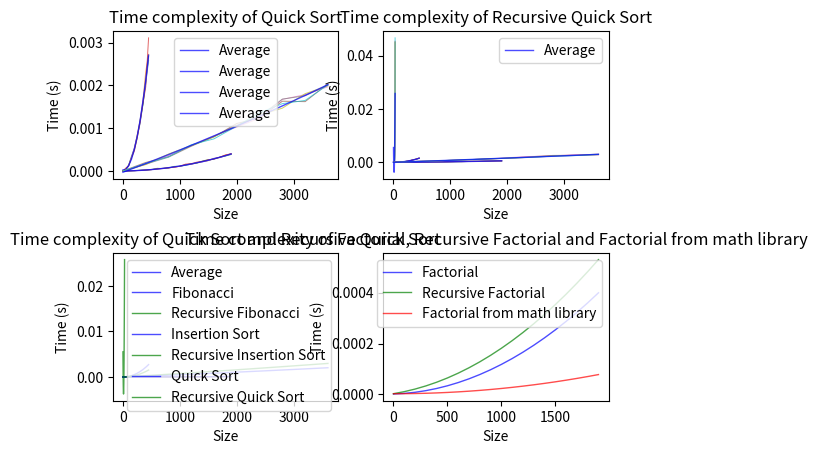

The matplotlib source for this figure:
import random
import sys
import time
import math
import matplotlib.pyplot as plt
import numpy as np


sys.setrecursionlimit(1000000)#maximalny pocet rekurzii
sys.set_int_max_str_digits(1000000)#maximalny pocet cifier 



"""Funkcia pre výpočet faktoriálu pomocou rekurzie a cyklu"""
def factorial_rec(n):
    if n == 0:
        return 1
    else:
        return n * factorial_rec(n - 1)


def factorial(n):
    result = 1
    for i in range(1, n + 1):
        result *= i
    return result


"""Funkcia pre výpočet Fibonacciho postupnosti pomocou rekurzie a cyklu"""
def fibonacci_rec(n):
    if n <= 1:
        return n
    else:
        return fibonacci_rec(n - 1) + fibonacci_rec(n - 2)
    
def fibonacci(n):
    if n <= 1:
        return n
    else:
        a, b = 0, 1
        for i in range(n - 1):
            a, b = b, a + b
        return b


"""Funkcia insertion sort pre triedenie zoznamu pomocou rekurzie a cyklu"""
def insertion_sort_rec(arr, n=None):
    if n is None:
        n = len(arr)
    if n <= 1:
        return arr
    else:
        insertion_sort_rec(arr, n - 1)
        key = arr[n - 1]
        j = n - 2

        while j >= 0 and key < arr[j]:
            arr[j + 1] = arr[j]
            j -= 1

        arr[j + 1] = key
        return arr


def insertion_sort(arr, ascending=True):
    n = len(arr)
    arr = list(arr)
    compare = lambda a, b: a < b if ascending else a > b

    for i in range(1, n):
        key = arr[i]
        j = i - 1

        while j >= 0 and compare(key, arr[j]):
            arr[j + 1] = arr[j]
            j -= 1

        arr[j + 1] = key
    
    return tuple(arr)

"""Funkcia quick sort pre triedenie zoznamu pomocou rekurzie a cyklu"""
def quick_sort(arr):
    stack = [(0, len(arr) - 1)]
    while stack:
        start, end = stack.pop()
        if start >= end:
            continue
        pivot = arr[start]
        left = start + 1
        right = end
        while left <= right:
            if arr[left] <= pivot:
                left += 1
            elif arr[right] > pivot:
                right -= 1
            else:
                arr[left], arr[right] = arr[right], arr[left]
        arr[start], arr[right] = arr[right], arr[start]
        stack.append((start, right - 1))
        stack.append((right + 1, end))
    return arr


def quick_sort_rec(arr):
    if len(arr) <= 1:
        return arr
    else:
        pivot = arr[0]
        less = [x for x in arr[1:] if x <= pivot]
        greater = [x for x in arr[1:] if x > pivot]
        return quick_sort_rec(less) + [pivot] + quick_sort_rec(greater)

    

"""Funkcia pre ziskanie casu pre jednotlive velkosti vstupu"""
def get_times(sizes, func, loops=10, sort=False):
    function_times = []
    for size in sizes:
        function_time = []
        for i in range(loops):
            if sort:
                arr = [random.randint(0, 10000) for x in range(size)]
                start = time.perf_counter_ns()
                func(arr)
                end = time.perf_counter_ns()
                function_time.append(end - start)
                continue
            start = time.perf_counter_ns()
            func(size)
            end = time.perf_counter_ns()
            function_time.append(end - start)
        function_times.append(function_time)
    return function_times


"""Funkcia pre vypocet priemeru casu"""
def get_avg_time(times):
    return sum(times) / len(times)



"""Funkcia pre konverziu nanosekund na sekundy"""
def convert_ns_to_s(times):
    for i in range(len(times)):
        for j in range(len(times[i])):
            times[i][j] /= 1000000000
    return times


"""Funckia pre vypocet priemerovej krivky"""
def get_avg_curve(sizes, times):
    return np.polyval(np.polyfit(sizes, [get_avg_time(time) for time in times], 2), sizes)


"""Funkcia pre vytvorenie grafu"""
def create_plot(sizes, times, func_name ):
    times = convert_ns_to_s(times)
    avg = get_avg_curve(sizes, times)
    plt.plot(sizes, times, linewidth=.7, mew=0, alpha=0.7)
    plt.plot(sizes, avg, label='Average',linewidth=1, color='b',alpha=0.7)
    plt.xlabel("Size")
    plt.ylabel("Time (s)")
    plt.title("Time complexity of " + func_name)
    plt.legend()


"""Funckia pre vytvorenie dvoch grafov"""
def create_plot_2(sizes, times, times_rec, func_name, func_name_rec):
    times = convert_ns_to_s(times)
    times_rec = convert_ns_to_s(times_rec)
    avg = get_avg_curve(sizes, times)
    avg_rec = get_avg_curve(sizes, times_rec)
    plt.subplot(2, 1, 1)
    plt.plot(sizes, times, linewidth=.7, mew=0, alpha=0.7)
    plt.plot(sizes, avg, label='Average',linewidth=1, color='b',alpha=0.7)
    plt.xlabel("Size")
    plt.ylabel("Time (s)")
    plt.title("Time complexity of " + func_name)
    plt.legend()
    
    plt.subplot(2, 1, 2)
    plt.subplots_adjust(hspace=0.5)
    plt.plot(sizes, times_rec, linewidth=.7, mew=0, alpha=0.7)
    plt.plot(sizes, avg_rec, label='Average',linewidth=1, color='b',alpha=0.7)
    plt.xlabel("Size")
    plt.ylabel("Time (s)")
    plt.title("Time complexity of " + func_name_rec)
    plt.show()




"""Funckia pre vytvorenie dvoch grafov"""
def create_plot_2_avg(sizes, times, times_rec, func_name, func_name_rec):
    times = convert_ns_to_s(times)
    times_rec = convert_ns_to_s(times_rec)
    avg = get_avg_curve(sizes, times)
    avg_rec = get_avg_curve(sizes, times_rec)
    plt.subplot(2, 2, 1)
    plt.plot(sizes, times, linewidth=.7, mew=0, alpha=0.7)
    plt.plot(sizes, avg, label='Average',linewidth=1, color='b',alpha=0.7)
    plt.xlabel("Size")
    plt.ylabel("Time (s)")
    plt.title("Time complexity of " + func_name)
    plt.legend()
    
    plt.subplot(2, 2, 2)
    plt.subplots_adjust(hspace=0.5)
    plt.plot(sizes, times_rec, linewidth=.7, mew=0, alpha=0.7)
    plt.plot(sizes, avg_rec, label='Average',linewidth=1, color='b',alpha=0.7)
    plt.xlabel("Size")
    plt.ylabel("Time (s)")
    plt.title("Time complexity of " + func_name_rec)
    
    plt.subplot(2, 2, 3)
    plt.subplots_adjust(hspace=0.5)
    plt.plot(sizes, avg, label=func_name,linewidth=1, color='b',alpha=0.7)
    plt.plot(sizes, avg_rec, label=func_name_rec,linewidth=1, color='g',alpha=0.7)
    plt.xlabel("Size")
    plt.ylabel("Time (s)")
    plt.title("Time complexity of " + func_name + " and " + func_name_rec)
    plt.legend()
    plt.show()


"""Funkcia pre vytvorenie troch grafov a jedneho grafu s priemernymi krivkami"""
def create_plot_3_avg(sizes, times_1, times_2, times_3, func_name_1, func_name_2, func_name_3):
    times_1 = convert_ns_to_s(times_1)
    times_2 = convert_ns_to_s(times_2)
    times_3 = convert_ns_to_s(times_3)
    avg_1 = get_avg_curve(sizes, times_1)
    avg_2 = get_avg_curve(sizes, times_2)
    avg_3 = get_avg_curve(sizes, times_3)
    
    plt.subplot(2, 2, 1)
    plt.plot(sizes, times_1, linewidth=.7, mew=0, alpha=0.7)
    plt.plot(sizes, avg_1, label='Average',linewidth=1, color='b',alpha=0.7)
    plt.xlabel("Size")
    plt.ylabel("Time (s)")
    plt.title("Time complexity of " + func_name_1)
    plt.legend()
    
    plt.subplot(2, 2, 2)
    plt.subplots_adjust(hspace=0.5)
    plt.plot(sizes, times_2, linewidth=.7, mew=0, alpha=0.7)
    plt.plot(sizes, avg_2, label='Average',linewidth=1, color='b',alpha=0.7)
    plt.xlabel("Size")
    plt.ylabel("Time (s)")
    plt.title("Time complexity of " + func_name_2)
    plt.legend()

    plt.subplot(2, 2, 3)
    plt.subplots_adjust(hspace=0.5)
    plt.plot(sizes, times_3, linewidth=.7, mew=0, alpha=0.7)
    plt.plot(sizes, avg_3, label='Average',linewidth=1, color='b',alpha=0.7)
    plt.xlabel("Size")
    plt.ylabel("Time (s)")
    plt.title("Time complexity of " + func_name_3)
    plt.legend()
    
    plt.subplot(2, 2, 4)
    plt.subplots_adjust(hspace=0.5)
    plt.plot(sizes, avg_1, label=func_name_1,linewidth=1, color='b',alpha=0.7)
    plt.plot(sizes, avg_2, label=func_name_2,linewidth=1, color='g',alpha=0.7)
    plt.plot(sizes, avg_3, label=func_name_3,linewidth=1, color='r',alpha=0.7)
    plt.xlabel("Size")
    plt.ylabel("Time (s)")
    plt.title("Time complexity of " + func_name_1 + ", " + func_name_2 + " and " + func_name_3)
    plt.legend()
    
    plt.show()
    
def generate_list( size, jump):
    arr=[]
    for i in range(1,size,jump):
        arr.append(i)
    return arr




if __name__=="__main__":
    loops = 5

    sizes_factorial = generate_list( 2000, 100)
    sizes_fibbonaci = generate_list( 30, 1) 
    sizes_insertion_sort = generate_list( 500, 50)
    sizes_quick_sort = generate_list( 4000, 400)
    #print(len(str(factorial_rec(1000))))
    #print(len(str((factorial(100000)))))
    #print(math.factorial(100000) ==factorial_rec(100000))
        
    #print(get_times(sizes_factorial, factorial_rec, 10))
    #print(get_times(sizes_factorial, fibonacci, 10))
    #print(get_times(sizes_factorial, insertion_sort_rec, 10, True))
    
    create_plot_3_avg(sizes_factorial, get_times(sizes_factorial, factorial, loops),
                  get_times(sizes_factorial, factorial_rec, loops), 
                  get_times(sizes_factorial, math.factorial, loops), 
                  "Factorial", "Recursive Factorial", "Factorial from math library")
    create_plot_2_avg(sizes_fibbonaci, get_times(sizes_fibbonaci, fibonacci, loops),
                  get_times(sizes_fibbonaci, fibonacci_rec, loops), 
                  "Fibonacci", "Recursive Fibonacci")
    create_plot_2_avg(sizes_insertion_sort, get_times(sizes_insertion_sort, insertion_sort, loops, True),
                  get_times(sizes_insertion_sort, insertion_sort_rec, loops, True), 
                  "Insertion Sort", "Recursive Insertion Sort")
    create_plot_2_avg(sizes_quick_sort, get_times(sizes_quick_sort, quick_sort, loops, True),
                  get_times(sizes_quick_sort, quick_sort_rec, loops, True), 
                  "Quick Sort", "Recursive Quick Sort")